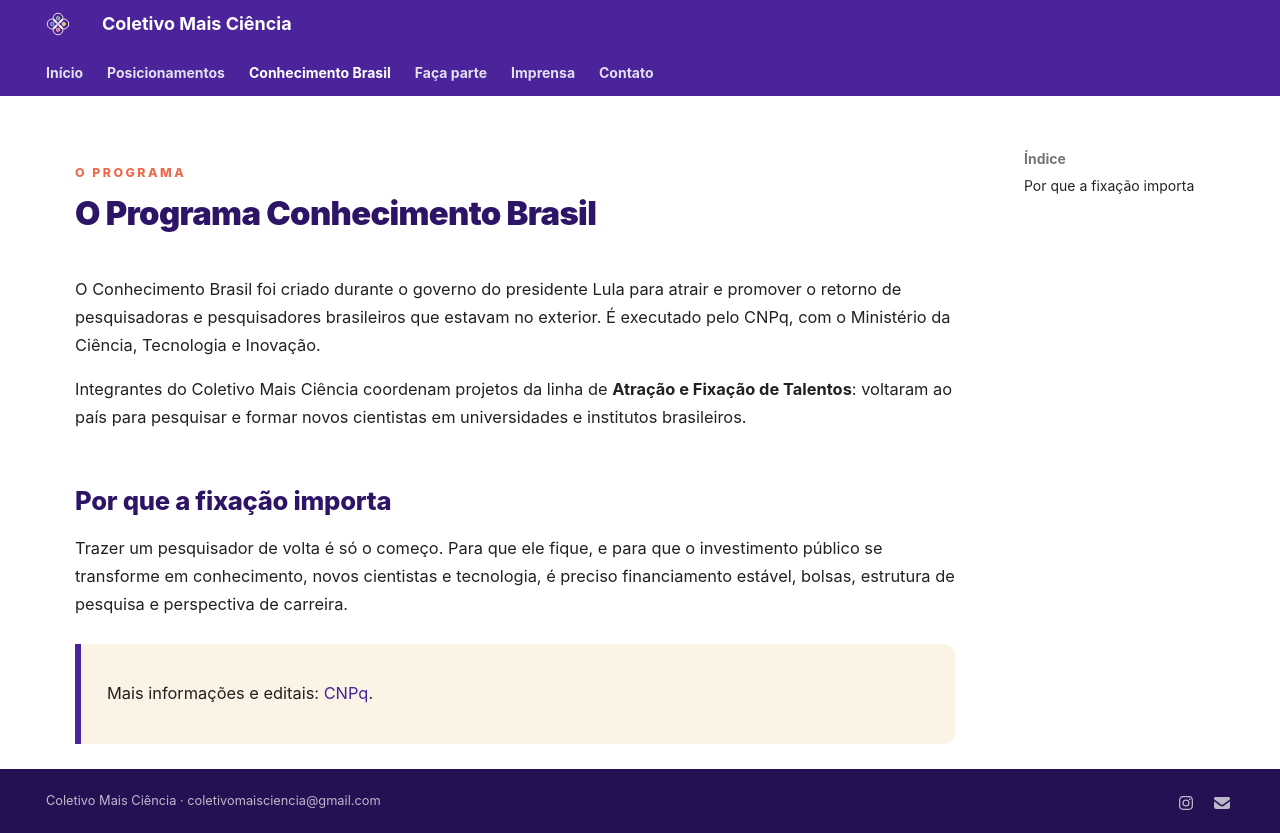

repository: coletivo-mais-ciencia/website · page: conhecimento-brasil/index.html · generator: mkdocs

---
hide:
  - navigation
---

<span class="kicker">O programa</span>

# O Programa Conhecimento Brasil

O Conhecimento Brasil foi criado durante o governo do presidente Lula para atrair e promover o retorno de pesquisadoras e pesquisadores brasileiros que estavam no exterior. É executado pelo CNPq, com o Ministério da Ciência, Tecnologia e Inovação.

Integrantes do Coletivo Mais Ciência coordenam projetos da linha de **Atração e Fixação de Talentos**: voltaram ao país para pesquisar e formar novos cientistas em universidades e institutos brasileiros.

## Por que a fixação importa

Trazer um pesquisador de volta é só o começo. Para que ele fique, e para que o investimento público se transforme em conhecimento, novos cientistas e tecnologia, é preciso financiamento estável, bolsas, estrutura de pesquisa e perspectiva de carreira.

<div class="destaque" markdown>
Mais informações e editais: [CNPq](https://www.gov.br/cnpq/pt-br).
</div>
